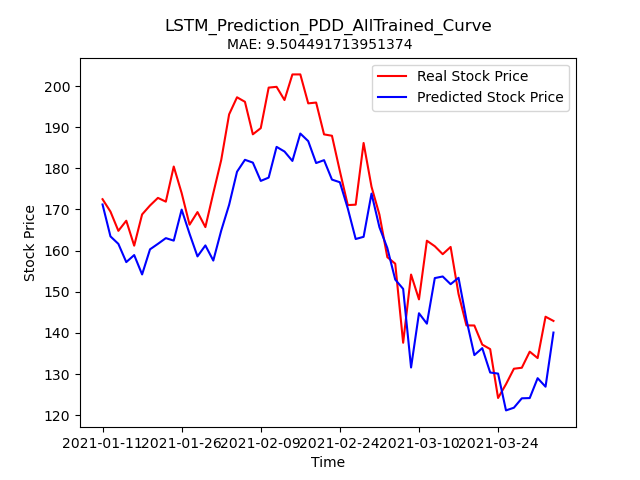

The data file committed next to this chart (first rows):
Stock, Date, Real_Price, Predicted_Price
PDD, 2021-01-11, 172.5, 171.2
PDD, 2021-01-12, 169.5, 163.5
PDD, 2021-01-13, 164.8, 161.6
PDD, 2021-01-14, 167.3, 157.2
PDD, 2021-01-15, 161.2, 158.9
PDD, 2021-01-19, 168.8, 154.2
PDD, 2021-01-20, 171, 160.3
PDD, 2021-01-21, 172.8, 161.6
PDD, 2021-01-22, 171.9, 163
PDD, 2021-01-25, 180.4, 162.4
PDD, 2021-01-26, 174, 170
PDD, 2021-01-27, 166.3, 164.1
PDD, 2021-01-28, 169.4, 158.6
PDD, 2021-01-29, 165.7, 161.3
PDD, 2021-02-01, 174, 157.6
PDD, 2021-02-02, 182.0, 164.8
PDD, 2021-02-03, 193.1, 171.1
PDD, 2021-02-04, 197.3, 179.2
PDD, 2021-02-05, 196.2, 182.1
PDD, 2021-02-08, 188.3, 181.4
PDD, 2021-02-09, 189.8, 176.9
PDD, 2021-02-10, 199.6, 177.7
PDD, 2021-02-11, 199.8, 185.2
PDD, 2021-02-12, 196.6, 184.1
PDD, 2021-02-16, 202.8, 181.8
PDD, 2021-02-17, 202.8, 188.4
PDD, 2021-02-18, 195.8, 186.6
PDD, 2021-02-19, 196, 181.3
PDD, 2021-02-22, 188.2, 182
PDD, 2021-02-23, 187.9, 177.3
PDD, 2021-02-24, 179.3, 176.6
PDD, 2021-02-25, 171.1, 170.3
PDD, 2021-02-26, 171.2, 162.8
PDD, 2021-03-01, 186.2, 163.3
PDD, 2021-03-02, 175.5, 173.9
PDD, 2021-03-03, 168.8, 165.7
PDD, 2021-03-04, 158.4, 160.6
PDD, 2021-03-05, 156.8, 153
PDD, 2021-03-08, 137.6, 150.7
PDD, 2021-03-09, 154.2, 131.6
PDD, 2021-03-10, 148.1, 144.8
PDD, 2021-03-11, 162.4, 142.2
PDD, 2021-03-12, 161.1, 153.3
PDD, 2021-03-15, 159.1, 153.7
PDD, 2021-03-16, 160.9, 151.8
PDD, 2021-03-17, 149.5, 153.4
PDD, 2021-03-18, 141.8, 143.2
PDD, 2021-03-19, 141.8, 134.6
PDD, 2021-03-22, 137.2, 136.3
PDD, 2021-03-23, 136.1, 130.4
PDD, 2021-03-24, 124.2, 130.1
PDD, 2021-03-25, 127.5, 121.2
PDD, 2021-03-26, 131.3, 121.8
PDD, 2021-03-29, 131.5, 124.1
PDD, 2021-03-30, 135.4, 124.2
PDD, 2021-03-31, 133.9, 129
PDD, 2021-04-01, 143.9, 126.9
PDD, 2021-04-05, 142.9, 140.1
